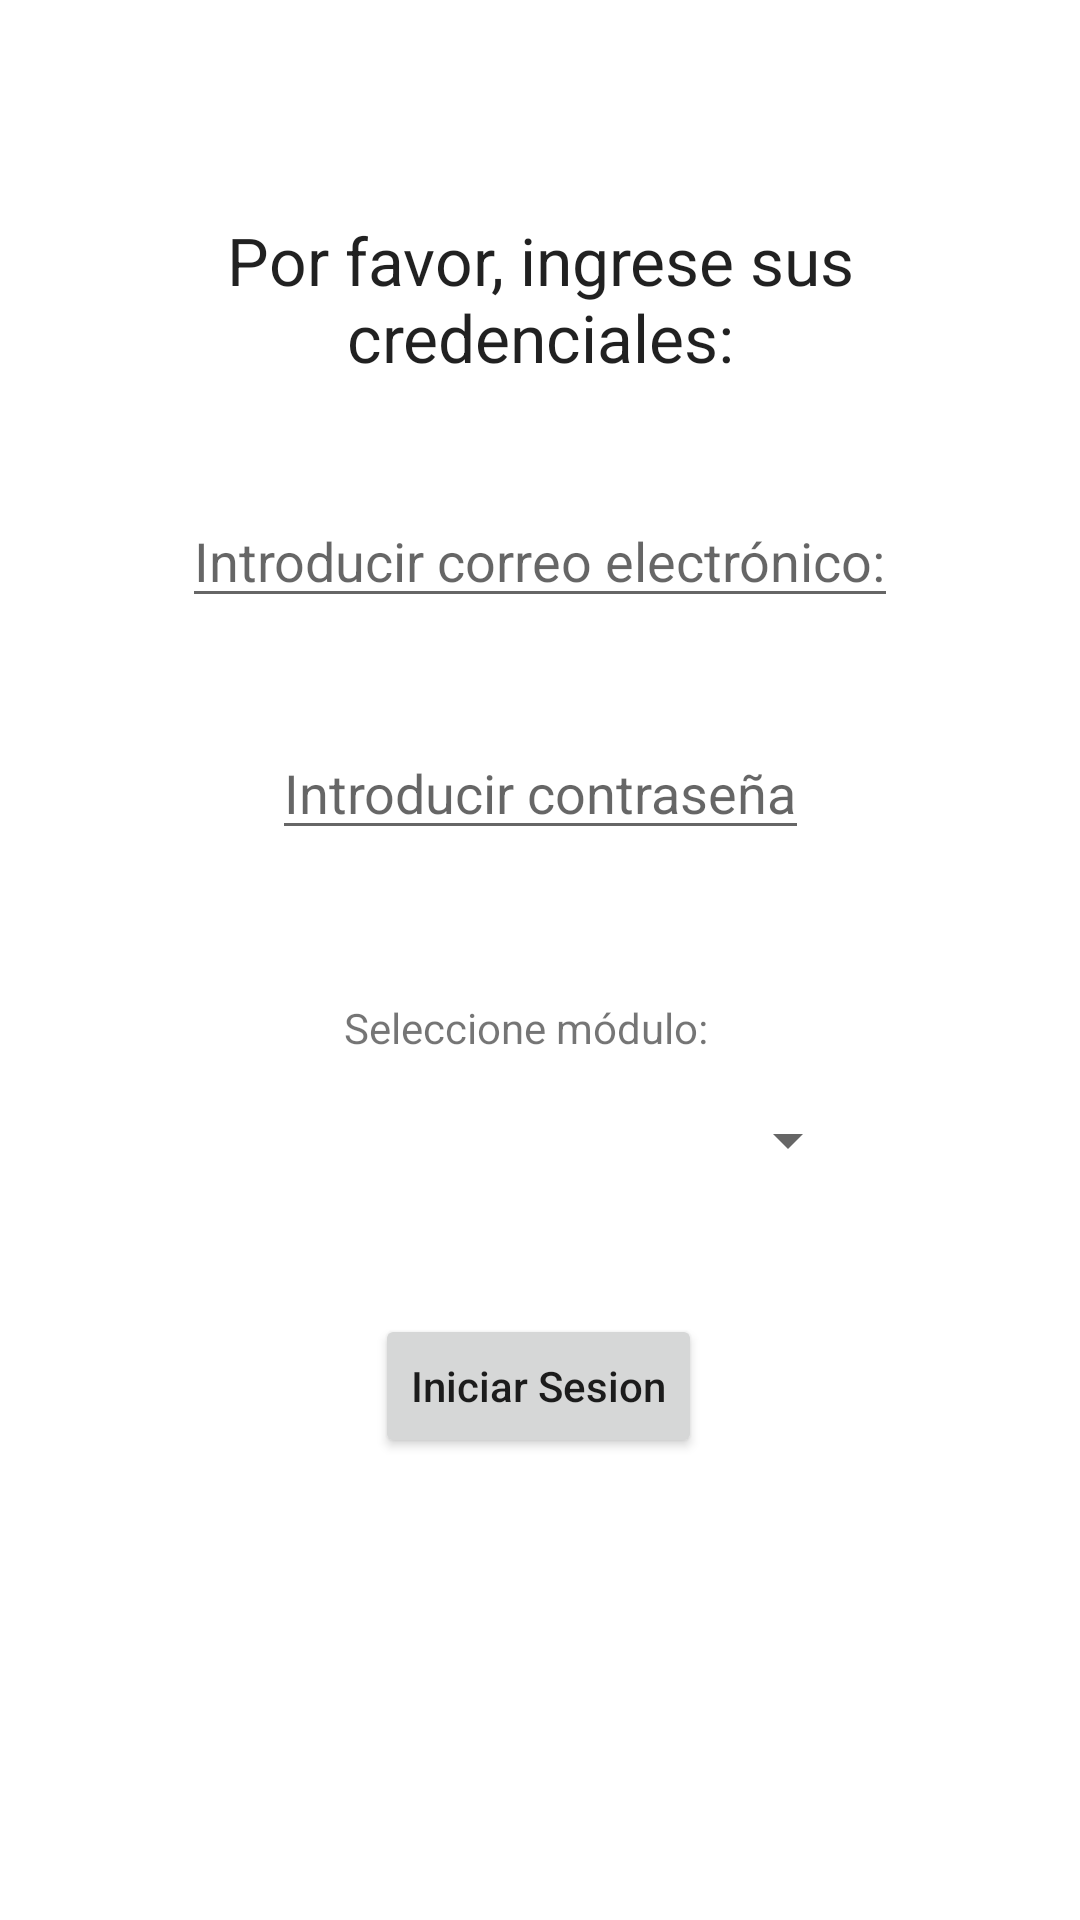

Here is an Android app screen rendered from its layout file. Give the layout XML and the strings, colors and styles it references.
<!-- AndroidManifest.xml: application theme Theme.FirebaseCRUDApplication -->
<!-- res/layout/activity_login.xml -->
<?xml version="1.0" encoding="utf-8"?>
<androidx.constraintlayout.widget.ConstraintLayout xmlns:android="http://schemas.android.com/apk/res/android"
    xmlns:app="http://schemas.android.com/apk/res-auto"
    xmlns:tools="http://schemas.android.com/tools"
    android:layout_width="match_parent"
    android:layout_height="match_parent"
    tools:context=".LoginActivity">

    <EditText
        android:id="@+id/et_email_log"
        android:layout_width="wrap_content"
        android:layout_height="wrap_content"
        android:hint="Introducir correo electrónico:"
        app:layout_constraintBottom_toBottomOf="parent"
        app:layout_constraintEnd_toEndOf="parent"
        app:layout_constraintStart_toStartOf="parent"
        app:layout_constraintTop_toTopOf="parent"
        app:layout_constraintVertical_bias="0.275" />

    <EditText
        android:id="@+id/et_password_log"
        android:layout_width="wrap_content"
        android:layout_height="wrap_content"
        android:hint="Introducir contraseña"
        android:inputType="textPassword"
        app:layout_constraintBottom_toBottomOf="parent"
        app:layout_constraintEnd_toEndOf="parent"
        app:layout_constraintStart_toStartOf="parent"
        app:layout_constraintTop_toBottomOf="@+id/et_email_log"
        app:layout_constraintVertical_bias="0.092" />

    <Spinner
        android:id="@+id/sp_modulo"
        android:layout_width="213dp"
        android:layout_height="43dp"
        android:textAlignment="center"
        app:layout_constraintBottom_toBottomOf="parent"
        app:layout_constraintEnd_toEndOf="parent"
        app:layout_constraintStart_toStartOf="parent"
        app:layout_constraintTop_toTopOf="parent"
        app:layout_constraintVertical_bias="0.601" />

    <Button
        android:id="@+id/btn_login"
        android:layout_width="wrap_content"
        android:layout_height="wrap_content"
        android:text="Iniciar Sesion"
        android:textAllCaps="false"
        app:layout_constraintBottom_toBottomOf="parent"
        app:layout_constraintEnd_toEndOf="parent"
        app:layout_constraintHorizontal_bias="0.498"
        app:layout_constraintStart_toStartOf="parent"
        app:layout_constraintTop_toTopOf="parent"
        app:layout_constraintVertical_bias="0.74" />

    <TextView
        android:id="@+id/textView4"
        android:layout_width="wrap_content"
        android:layout_height="wrap_content"
        android:text="Seleccione módulo:"
        app:layout_constraintBottom_toBottomOf="parent"
        app:layout_constraintEnd_toEndOf="parent"
        app:layout_constraintHorizontal_bias="0.48"
        app:layout_constraintStart_toStartOf="parent"
        app:layout_constraintTop_toTopOf="parent"
        app:layout_constraintVertical_bias="0.536" />

    <TextView
        android:id="@+id/textView"
        android:layout_width="313dp"
        android:layout_height="68dp"
        android:text="Por favor, ingrese sus credenciales:"
        android:textAlignment="center"
        android:textAppearance="@style/TextAppearance.AppCompat.Large"
        app:layout_constraintBottom_toBottomOf="parent"
        app:layout_constraintEnd_toEndOf="parent"
        app:layout_constraintStart_toStartOf="parent"
        app:layout_constraintTop_toTopOf="parent"
        app:layout_constraintVertical_bias="0.126" />

</androidx.constraintlayout.widget.ConstraintLayout>
<!-- resources referenced by this layout -->
<resources>
  <style name="Theme.FirebaseCRUDApplication" parent="Theme.MaterialComponents.DayNight.DarkActionBar">
          
          <item name="colorPrimary">@color/purple_500</item>
          <item name="colorPrimaryVariant">@color/purple_700</item>
          <item name="colorOnPrimary">@color/white</item>
          
          <item name="colorSecondary">@color/teal_200</item>
          <item name="colorSecondaryVariant">@color/teal_700</item>
          <item name="colorOnSecondary">@color/black</item>
          
          <item name="android:statusBarColor" tools:targetApi="l">?attr/colorPrimaryVariant</item>
          
      </style>
  <!-- not gathered from this repository: default colours our renderer supplied (Android Studio template values) -->
  <color name="purple_500">#FF6200EE</color>
  <color name="purple_700">#FF3700B3</color>
  <color name="teal_200">#FF03DAC5</color>
  <color name="teal_700">#FF018786</color>
  <color name="black">#FF000000</color>
  <color name="white">#FFFFFFFF</color>
</resources>
